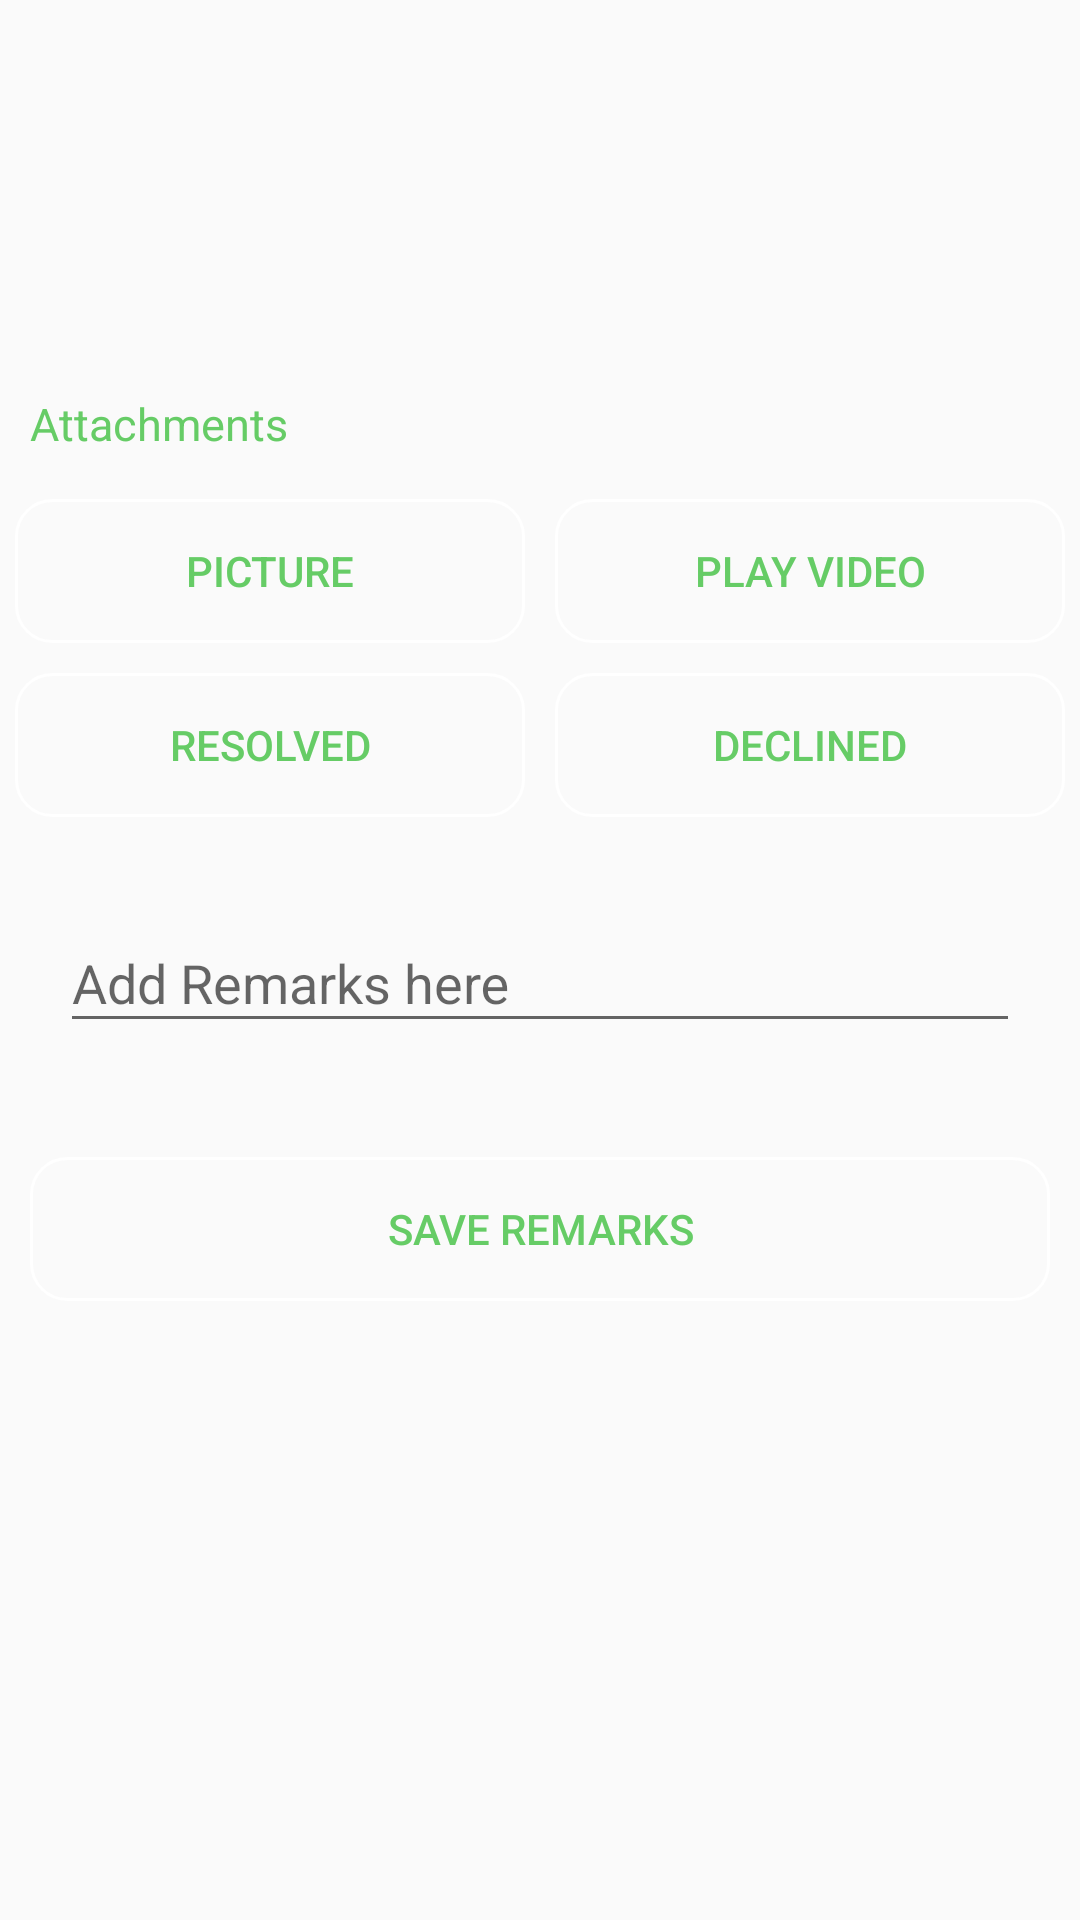

Layout XML and referenced resources for this Android screen:
<!-- AndroidManifest.xml: application theme AppTheme -->
<!-- res/layout/activity_single_complain_staff_view.xml -->
<?xml version="1.0" encoding="utf-8"?>
<LinearLayout xmlns:android="http://schemas.android.com/apk/res/android"
    xmlns:tools="http://schemas.android.com/tools"
    android:id="@+id/activity_single_complain_staff_view"
    android:layout_width="match_parent"
    android:layout_height="match_parent"
    android:orientation="vertical"
    tools:context="com.devolper.complaintfyp.other_staff.SingleComplainStaffView">
    <ScrollView
        android:layout_width="match_parent"
        android:layout_height="wrap_content">
        <LinearLayout

            android:orientation="vertical"
            android:layout_width="match_parent"
            android:layout_height="wrap_content">
            <TextView
                android:layout_marginTop="10dp"
                android:id="@+id/category"
                android:textColor="@color/colorPrimary"
                android:textSize="20sp"
                android:layout_width="match_parent"
                android:layout_height="wrap_content" />
            <TextView
                android:layout_marginTop="10dp"
                android:id="@+id/detail"
                android:textColor="@color/colorPrimary"
                android:textSize="20sp"
                android:layout_width="match_parent"
                android:layout_height="wrap_content" />
            <TextView
                android:layout_marginTop="10dp"
                android:id="@+id/date"
                android:textColor="@color/colorPrimary"
                android:textSize="20sp"
                android:textStyle="bold"
                android:layout_width="match_parent"
                android:layout_height="wrap_content" />
            <TextView
                android:layout_marginTop="10dp"
                android:id="@+id/user"
                android:visibility="gone"
                android:textColor="@color/colorPrimary"
                android:textSize="15sp"
                android:textStyle="italic"
                android:layout_width="match_parent"
                android:layout_height="wrap_content" />
            <TextView
                android:layout_marginTop="10dp"
                android:textColor="@color/colorPrimary"
                android:textSize="15sp"
                android:text="Attachments"
                android:padding="10dp"
                android:layout_width="match_parent"
                android:layout_height="wrap_content" />
            <LinearLayout
                android:weightSum="2"
                android:orientation="horizontal"
                android:layout_width="match_parent"
                android:layout_height="wrap_content">

                <Button
                    android:onClick="pic"
                    android:id="@+id/img"
                    android:text="Picture"
                    android:textColor="@color/colorPrimary"
                    android:background="@drawable/round_corner"
                    android:layout_margin="5dp"
                    android:padding="10dp"
                    android:layout_weight="1"
                    android:layout_width="0dp"
                    android:layout_height="wrap_content" />

                <Button

                    android:onClick="play"
                    android:id="@+id/play"
                    android:text="play Video"
                    android:textColor="@color/colorPrimary"
                    android:background="@drawable/round_corner"
                    android:layout_margin="5dp"
                    android:padding="10dp"
                    android:layout_weight="1"
                    android:layout_width="0dp"
                    android:layout_height="wrap_content" />
            </LinearLayout>
            <LinearLayout
                android:weightSum="2"
                android:orientation="horizontal"
                android:layout_width="match_parent"
                android:layout_height="wrap_content">

                <Button
                    android:onClick="pic"
                    android:id="@+id/resolve"
                    android:text="Resolved"
                    android:textColor="@color/colorPrimary"
                    android:background="@drawable/round_corner"
                    android:layout_margin="5dp"
                    android:padding="10dp"
                    android:layout_weight="1"
                    android:layout_width="0dp"
                    android:layout_height="wrap_content" />
                <Button

                    android:onClick="play"
                    android:id="@+id/dec"
                    android:text="Declined"
                    android:textColor="@color/colorPrimary"
                    android:background="@drawable/round_corner"
                    android:layout_margin="5dp"
                    android:padding="10dp"
                    android:layout_weight="1"
                    android:layout_width="0dp"
                    android:layout_height="wrap_content" />
            </LinearLayout>
            <android.support.design.widget.TextInputLayout
                android:layout_width="match_parent"
                android:layout_height="wrap_content"
                android:layout_marginTop="8dp"
                android:padding="10dp"
                android:textColor="@color/colorAccent"
                android:layout_marginBottom="8dp">
                <EditText
                    android:layout_margin="10dp"
                    android:id="@+id/remarks"
                    android:hint="Add Remarks here"
                    android:layout_width="match_parent"
                    android:layout_height="wrap_content" />
            </android.support.design.widget.TextInputLayout>


            <Button
                android:layout_margin="10dp"
                android:text="save remarks"
                android:background="@drawable/round_corner"
                android:textColor="@color/colorPrimary"
                android:id="@+id/saveRemarks"
                android:layout_width="match_parent"
                android:layout_height="wrap_content" />


        </LinearLayout>
    </ScrollView>
</LinearLayout>
<!-- resources referenced by this layout -->
<resources>
  <color name="colorAccent">#66CC66</color>
  <color name="colorPrimary">#66CC66</color>
  <!-- drawable round_corner (drawable) -->
  <?xml version="1.0" encoding="utf-8"?>
  <shape xmlns:android="http://schemas.android.com/apk/res/android">
      <solid android:color="@android:color/transparent" />
  
      <stroke
          android:width="1dp"
          android:color="@color/colorPrimaryDark" />
  
      <corners
          android:bottomLeftRadius="12dp"
          android:bottomRightRadius="12dp"
          android:topLeftRadius="12dp"
          android:topRightRadius="12dp" />
  </shape>
  <style name="AppTheme" parent="Theme.AppCompat.Light.DarkActionBar">
          
          <item name="colorPrimary">@color/colorPrimary</item>
          <item name="colorPrimaryDark">@color/colorPrimaryDark</item>
          <item name="colorAccent">@color/colorAccent</item>
      </style>
  <color name="colorPrimaryDark">#ffffff</color>
</resources>
